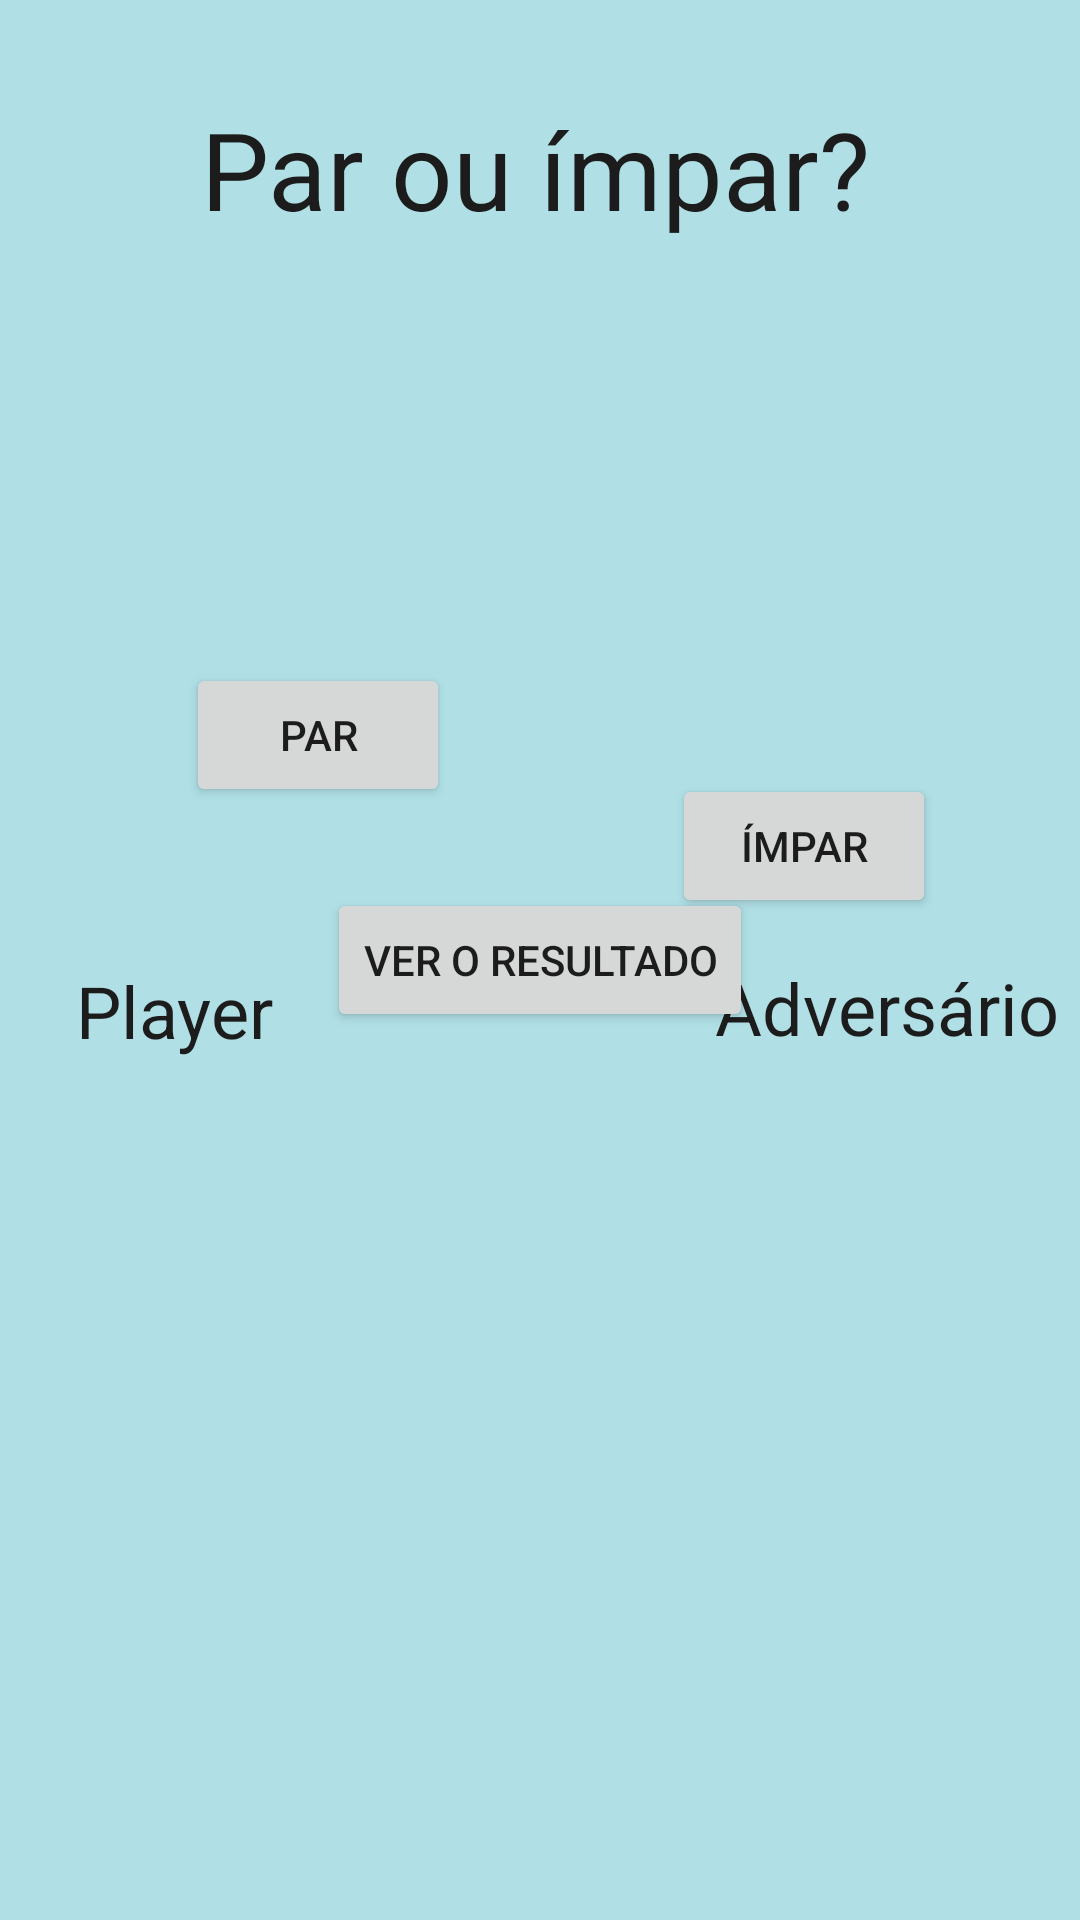

Layout XML and referenced resources for this Android screen:
<!-- AndroidManifest.xml: activity theme AppTheme.NoActionBar -->
<!-- res/layout/activity_main.xml -->
<?xml version="1.0" encoding="utf-8"?>
<androidx.constraintlayout.widget.ConstraintLayout xmlns:android="http://schemas.android.com/apk/res/android"
    xmlns:app="http://schemas.android.com/apk/res-auto"
    xmlns:tools="http://schemas.android.com/tools"
    android:layout_width="match_parent"
    android:layout_height="match_parent"
    tools:context=".MainActivity">

    <com.google.android.material.appbar.AppBarLayout
        android:id="@+id/appBarLayout"
        android:layout_width="0dp"
        android:layout_height="wrap_content"
        android:theme="@style/AppTheme.AppBarOverlay"
        app:layout_constraintBottom_toTopOf="parent"
        app:layout_constraintEnd_toEndOf="parent"
        app:layout_constraintStart_toStartOf="parent"
        app:layout_constraintTop_toTopOf="parent">

    </com.google.android.material.appbar.AppBarLayout>

    <TextView
        android:id="@+id/textView2"
        android:layout_width="226dp"
        android:layout_height="58dp"
        android:layout_marginTop="32dp"
        android:text="Par ou ímpar?"
        android:textSize="36sp"
        app:layout_constraintEnd_toEndOf="parent"
        app:layout_constraintStart_toStartOf="parent"
        app:layout_constraintTop_toTopOf="parent" />

    <Button
        android:id="@+id/button2"
        android:layout_width="wrap_content"
        android:layout_height="wrap_content"
        android:layout_marginStart="62dp"
        android:layout_marginLeft="62dp"
        android:layout_marginBottom="48dp"
        android:text="Par"
        app:layout_constraintBottom_toTopOf="@+id/editTextTextPersonName"
        app:layout_constraintStart_toStartOf="parent" />

    <Button
        android:id="@+id/button3"
        android:layout_width="wrap_content"
        android:layout_height="wrap_content"
        android:layout_marginTop="258dp"
        android:layout_marginEnd="48dp"
        android:layout_marginRight="48dp"
        android:text="Ímpar"
        app:layout_constraintEnd_toEndOf="parent"
        app:layout_constraintTop_toTopOf="parent" />

    <EditText
        android:id="@+id/editTextTextPersonName"
        android:layout_width="0dp"
        android:layout_height="39dp"
        android:layout_marginStart="54dp"
        android:layout_marginLeft="54dp"
        android:layout_marginTop="98dp"
        android:layout_marginEnd="54dp"
        android:layout_marginRight="54dp"
        android:layout_marginBottom="105dp"
        android:ems="10"
        android:hint="Coloque um número de entre 0 e 10"
        android:inputType="textPersonName"
        app:layout_constraintBottom_toBottomOf="@+id/button4"
        app:layout_constraintEnd_toEndOf="parent"
        app:layout_constraintStart_toStartOf="parent"
        app:layout_constraintTop_toTopOf="@+id/button3"
        android:autofillHints="" />

    <Button
        android:id="@+id/button4"
        android:layout_width="wrap_content"
        android:layout_height="wrap_content"
        android:text="Ver o resultado"
        app:layout_constraintBottom_toBottomOf="parent"
        app:layout_constraintEnd_toEndOf="parent"
        app:layout_constraintStart_toStartOf="parent"
        app:layout_constraintTop_toTopOf="parent" />

    <TextView
        android:id="@+id/textView4"
        android:layout_width="89dp"
        android:layout_height="39dp"
        android:layout_marginBottom="12dp"
        android:textSize="24sp"
        app:layout_constraintBottom_toTopOf="@+id/textView7"
        app:layout_constraintEnd_toEndOf="parent"
        app:layout_constraintStart_toStartOf="parent"
        tools:text="Pontos:" />

    <TextView
        android:id="@+id/textView5"
        android:layout_width="87dp"
        android:layout_height="32dp"
        android:layout_marginStart="54dp"
        android:layout_marginLeft="54dp"
        android:layout_marginTop="52dp"
        android:layout_marginEnd="126dp"
        android:layout_marginRight="126dp"
        android:text="Player"
        android:textSize="24sp"
        app:layout_constraintEnd_toStartOf="@+id/textView7"
        app:layout_constraintStart_toStartOf="parent"
        app:layout_constraintTop_toTopOf="@+id/textView4" />

    <TextView
        android:id="@+id/textView7"
        android:layout_width="wrap_content"
        android:layout_height="wrap_content"
        android:layout_marginEnd="36dp"
        android:layout_marginRight="36dp"
        android:layout_marginBottom="288dp"
        android:text="Adversário"
        android:textSize="24sp"
        app:layout_constraintBottom_toBottomOf="parent"
        app:layout_constraintEnd_toEndOf="parent"
        app:layout_constraintStart_toEndOf="@+id/textView5" />

</androidx.constraintlayout.widget.ConstraintLayout>
<!-- resources referenced by this layout -->
<resources>
  <style name="AppTheme.AppBarOverlay" parent="ThemeOverlay.AppCompat.Dark.ActionBar" />
  <style name="AppTheme.NoActionBar">
          <item name="windowActionBar">false</item>
          <item name="windowNoTitle">true</item>
      </style>
</resources>
